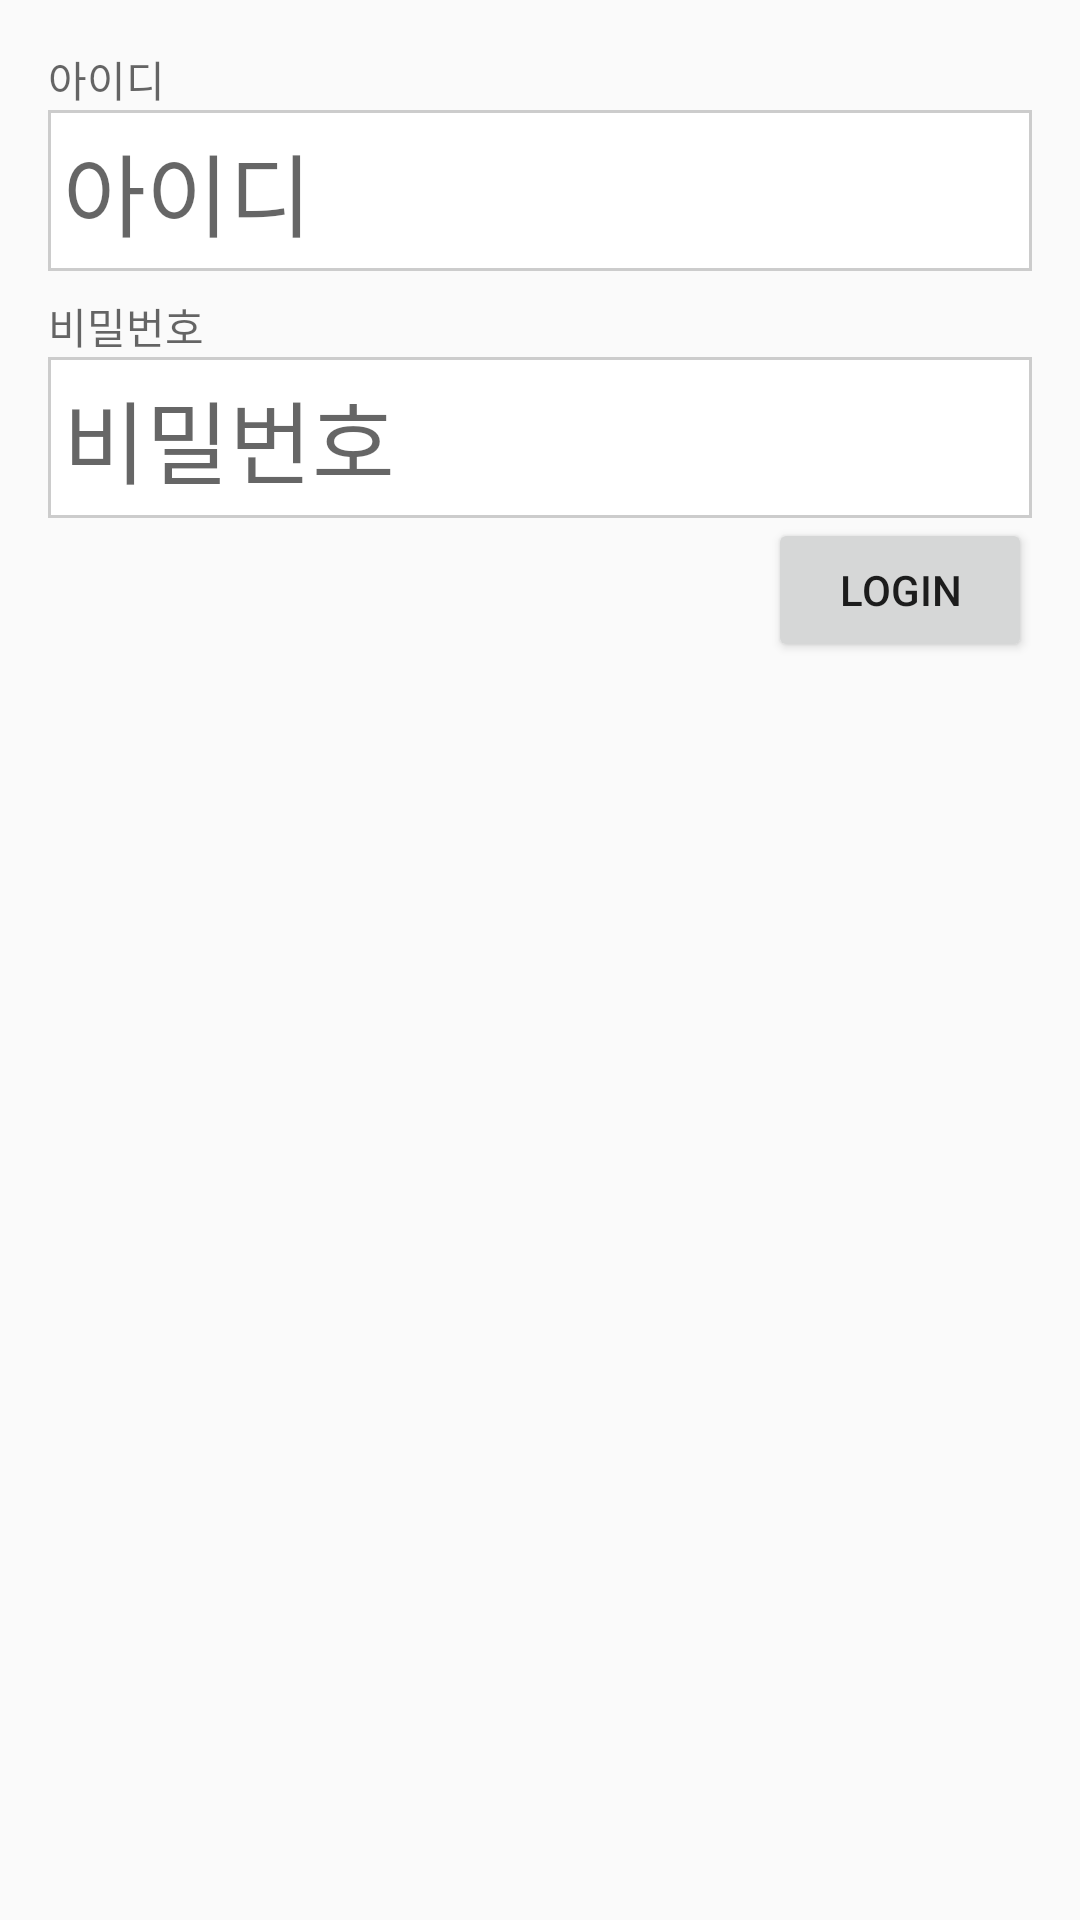

Layout XML and referenced resources for this Android screen:
<!-- AndroidManifest.xml: application theme AppTheme -->
<!-- res/layout/activity_login_content.xml -->
<?xml version="1.0" encoding="utf-8"?>
<LinearLayout xmlns:android="http://schemas.android.com/apk/res/android"
    xmlns:app="http://schemas.android.com/apk/res-auto"
    xmlns:tools="http://schemas.android.com/tools"
    android:layout_width="match_parent"
    android:layout_height="match_parent"
    android:paddingBottom="@dimen/activity_vertical_margin"
    android:paddingLeft="@dimen/activity_horizontal_margin"
    android:paddingRight="@dimen/activity_horizontal_margin"
    android:paddingTop="@dimen/activity_vertical_margin"
    app:layout_behavior="@string/appbar_scrolling_view_behavior"
    tools:context="com.example.app001.LoginActivity"
    tools:showIn="@layout/activity_login"
    android:orientation="vertical"
    >
    <TextView
        android:layout_width="match_parent"
        android:layout_height="wrap_content"
        android:hint="아이디"
        />
    <EditText
        android:id="@+id/editText_m_id"
        android:layout_width="match_parent"
        android:layout_height="wrap_content"
        android:hint="아이디"
        android:maxLength="40"
        android:textSize="30sp"
        android:background="@drawable/layout_border_gray"
        android:editable="true"
        android:inputType="textNoSuggestions"
        android:padding="5dp"
        />
    <View
        android:layout_width="match_parent"
        android:layout_height="@dimen/half_margin" />
    <TextView
        android:layout_width="match_parent"
        android:layout_height="wrap_content"
        android:hint="비밀번호"
        />
    <EditText
        android:id="@+id/editText_m_pass"
        android:layout_width="match_parent"
        android:layout_height="wrap_content"
        android:hint="비밀번호"
        android:password="true"
        android:maxLength="100"
        android:textSize="30sp"
        android:background="@drawable/layout_border_gray"
        android:editable="true"
        android:padding="5dp"
        />
    <Button
        android:layout_width="wrap_content"
        android:layout_height="wrap_content"
        android:layout_gravity="right"
        android:text="Login"
        android:onClick="submit"/>
</LinearLayout>
<!-- res/layout/activity_login.xml (included above) -->
<?xml version="1.0" encoding="utf-8"?>
<android.support.design.widget.CoordinatorLayout xmlns:android="http://schemas.android.com/apk/res/android"
    xmlns:app="http://schemas.android.com/apk/res-auto"
    xmlns:tools="http://schemas.android.com/tools"
    android:layout_width="match_parent"
    android:layout_height="match_parent"
    android:fitsSystemWindows="true"
    tools:context="com.example.app001.LoginActivity">

    <android.support.design.widget.AppBarLayout
        android:layout_width="match_parent"
        android:layout_height="wrap_content"
        android:theme="@style/AppTheme.AppBarOverlay">

        <android.support.v7.widget.Toolbar
            android:id="@+id/toolbar"
            android:layout_width="match_parent"
            android:layout_height="?attr/actionBarSize"
            android:background="?attr/colorPrimary"
            app:popupTheme="@style/AppTheme.PopupOverlay" />

    </android.support.design.widget.AppBarLayout>

    <include layout="@layout/activity_login_content" />

</android.support.design.widget.CoordinatorLayout>
<!-- resources referenced by this layout -->
<resources>
  <dimen name="activity_horizontal_margin">16dp</dimen>
  <dimen name="activity_vertical_margin">16dp</dimen>
  <dimen name="half_margin">8dp</dimen>
  <!-- drawable layout_border_gray (drawable) -->
  <?xml version="1.0" encoding="utf-8"?>
  <shape xmlns:android="http://schemas.android.com/apk/res/android">
      <solid android:color="#ffffff" />
      <stroke
          android:width="1dip"
          android:color="#ccc" />
      <padding
          android:left="0dip"
          android:top="0dip"
          android:right="0dip"
          android:bottom="0dip" />
  </shape>
  <style name="AppTheme.AppBarOverlay" parent="ThemeOverlay.AppCompat.Dark.ActionBar" />
  <style name="AppTheme.PopupOverlay" parent="ThemeOverlay.AppCompat.Light" />
  <style name="AppTheme" parent="Theme.AppCompat.Light.DarkActionBar">
          
          <item name="colorPrimary">@color/colorPrimary</item>
          <item name="colorPrimaryDark">@color/colorPrimaryDark</item>
          <item name="colorAccent">@color/colorAccent</item>
      </style>
  <color name="colorPrimary">#3F51B5</color>
  <color name="colorPrimaryDark">#303F9F</color>
  <color name="colorAccent">#FF4081</color>
</resources>
